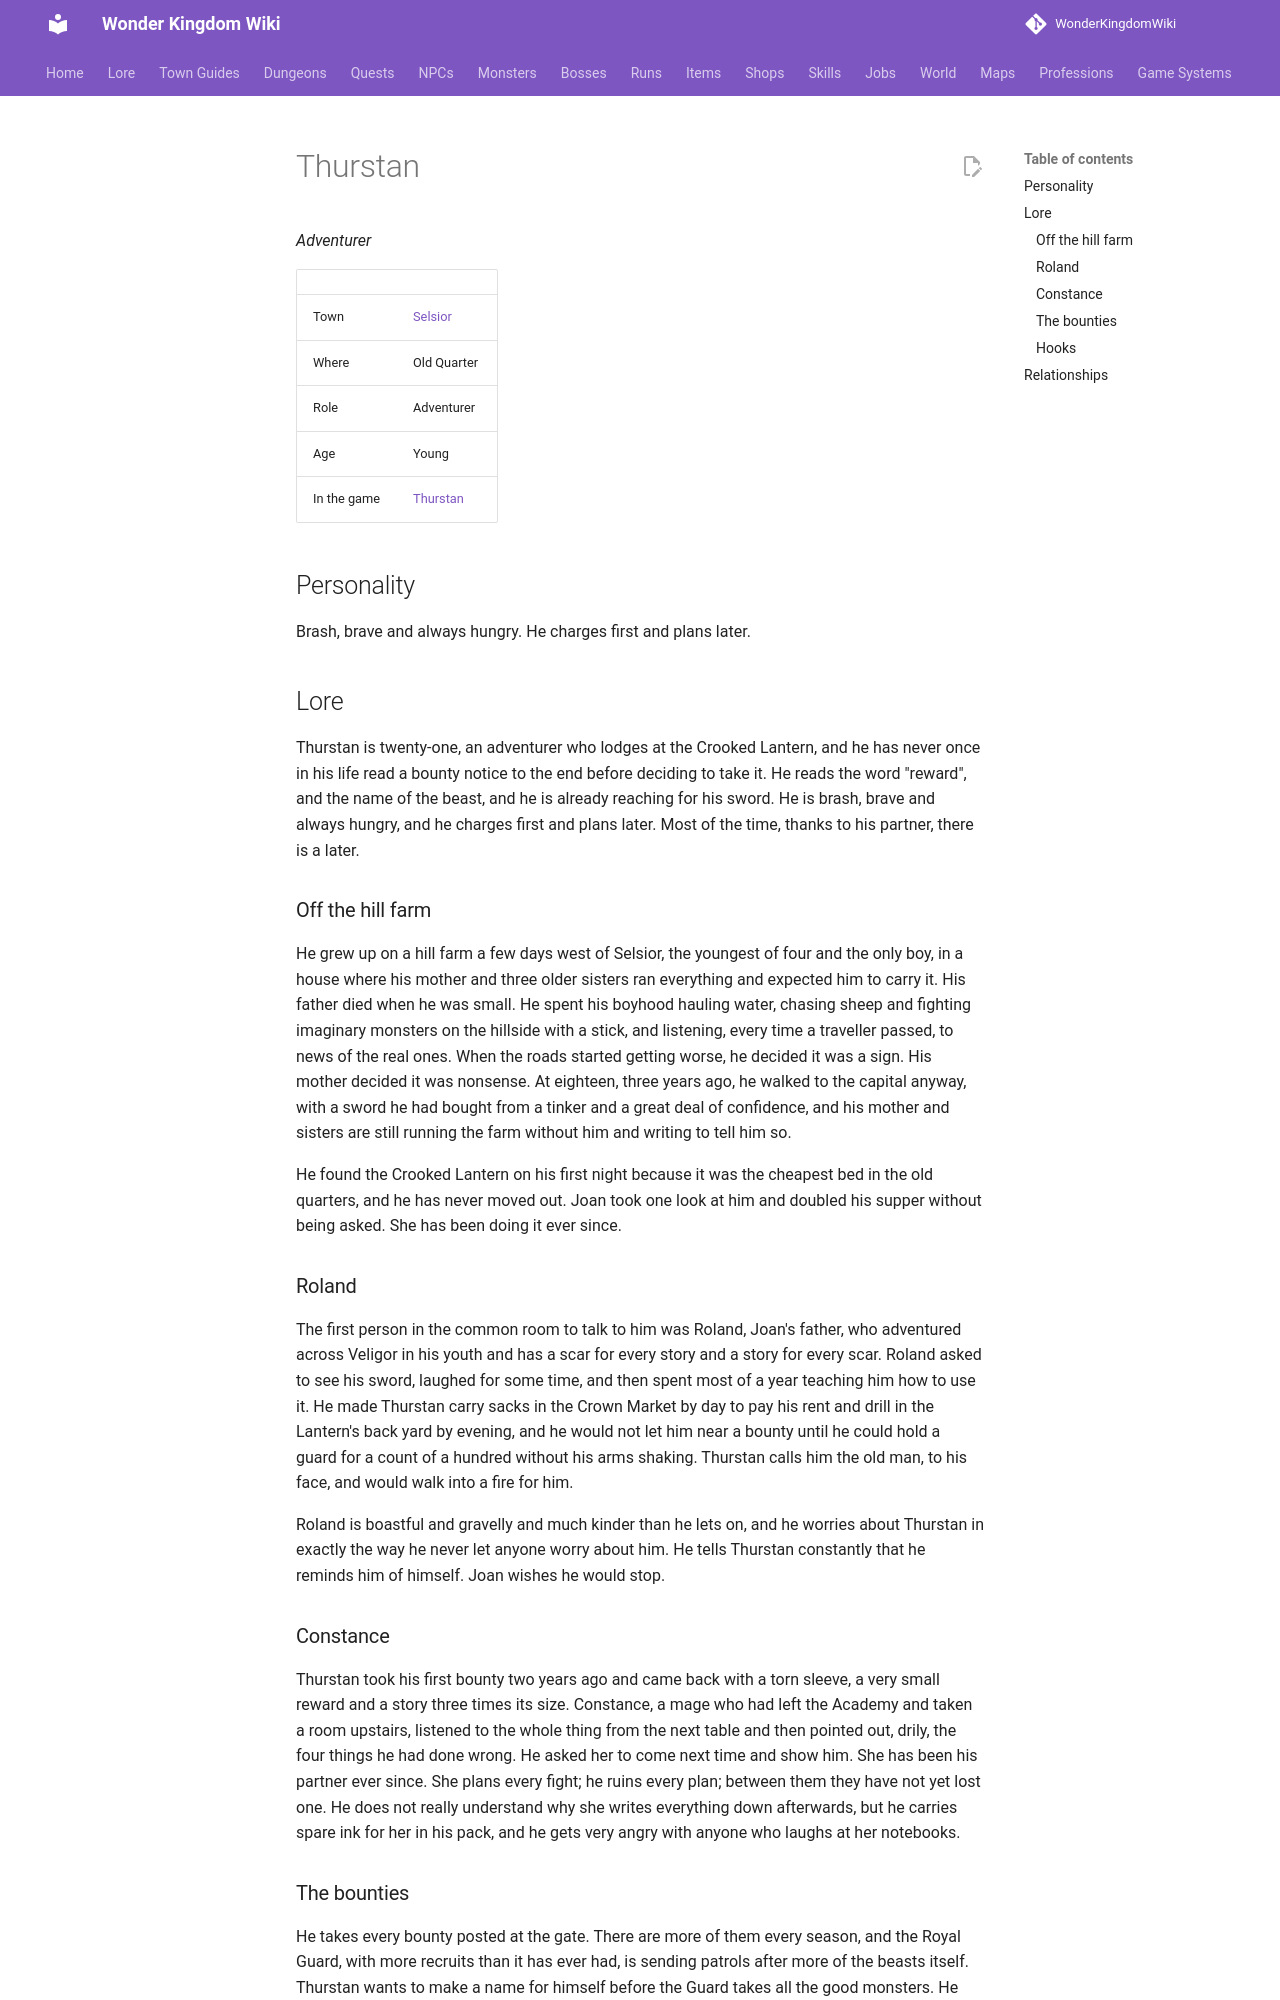

repository: alonohana627/WonderKingdomWiki · page: lore/people/selsior/thurstan/index.html · generator: mkdocs

<!-- Generated by tools/people.py from data/people/. Do not edit: changes are overwritten. -->

# Thurstan

*Adventurer*

|  |  |
|---|---|
| Town | [Selsior](../../towns/selsior.md) |
| Where | Old Quarter |
| Role | Adventurer |
| Age | Young |
| In the game | [Thurstan](../../../npcs/thurstan.md) |

## Personality

Brash, brave and always hungry. He charges first and plans later.

## Lore

Thurstan is twenty-one, an adventurer who lodges at the Crooked Lantern, and he has never once in his life read a bounty notice to the end before deciding to take it. He reads the word "reward", and the name of the beast, and he is already reaching for his sword. He is brash, brave and always hungry, and he charges first and plans later. Most of the time, thanks to his partner, there is a later.

### Off the hill farm

He grew up on a hill farm a few days west of Selsior, the youngest of four and the only boy, in a house where his mother and three older sisters ran everything and expected him to carry it. His father died when he was small. He spent his boyhood hauling water, chasing sheep and fighting imaginary monsters on the hillside with a stick, and listening, every time a traveller passed, to news of the real ones. When the roads started getting worse, he decided it was a sign. His mother decided it was nonsense. At eighteen, three years ago, he walked to the capital anyway, with a sword he had bought from a tinker and a great deal of confidence, and his mother and sisters are still running the farm without him and writing to tell him so.

He found the Crooked Lantern on his first night because it was the cheapest bed in the old quarters, and he has never moved out. Joan took one look at him and doubled his supper without being asked. She has been doing it ever since.

### Roland

The first person in the common room to talk to him was Roland, Joan's father, who adventured across Veligor in his youth and has a scar for every story and a story for every scar. Roland asked to see his sword, laughed for some time, and then spent most of a year teaching him how to use it. He made Thurstan carry sacks in the Crown Market by day to pay his rent and drill in the Lantern's back yard by evening, and he would not let him near a bounty until he could hold a guard for a count of a hundred without his arms shaking. Thurstan calls him the old man, to his face, and would walk into a fire for him.

Roland is boastful and gravelly and much kinder than he lets on, and he worries about Thurstan in exactly the way he never let anyone worry about him. He tells Thurstan constantly that he reminds him of himself. Joan wishes he would stop.

### Constance

Thurstan took his first bounty two years ago and came back with a torn sleeve, a very small reward and a story three times its size. Constance, a mage who had left the Academy and taken a room upstairs, listened to the whole thing from the next table and then pointed out, drily, the four things he had done wrong. He asked her to come next time and show him. She has been his partner ever since. She plans every fight; he ruins every plan; between them they have not yet lost one. He does not really understand why she writes everything down afterwards, but he carries spare ink for her in his pack, and he gets very angry with anyone who laughs at her notebooks.
